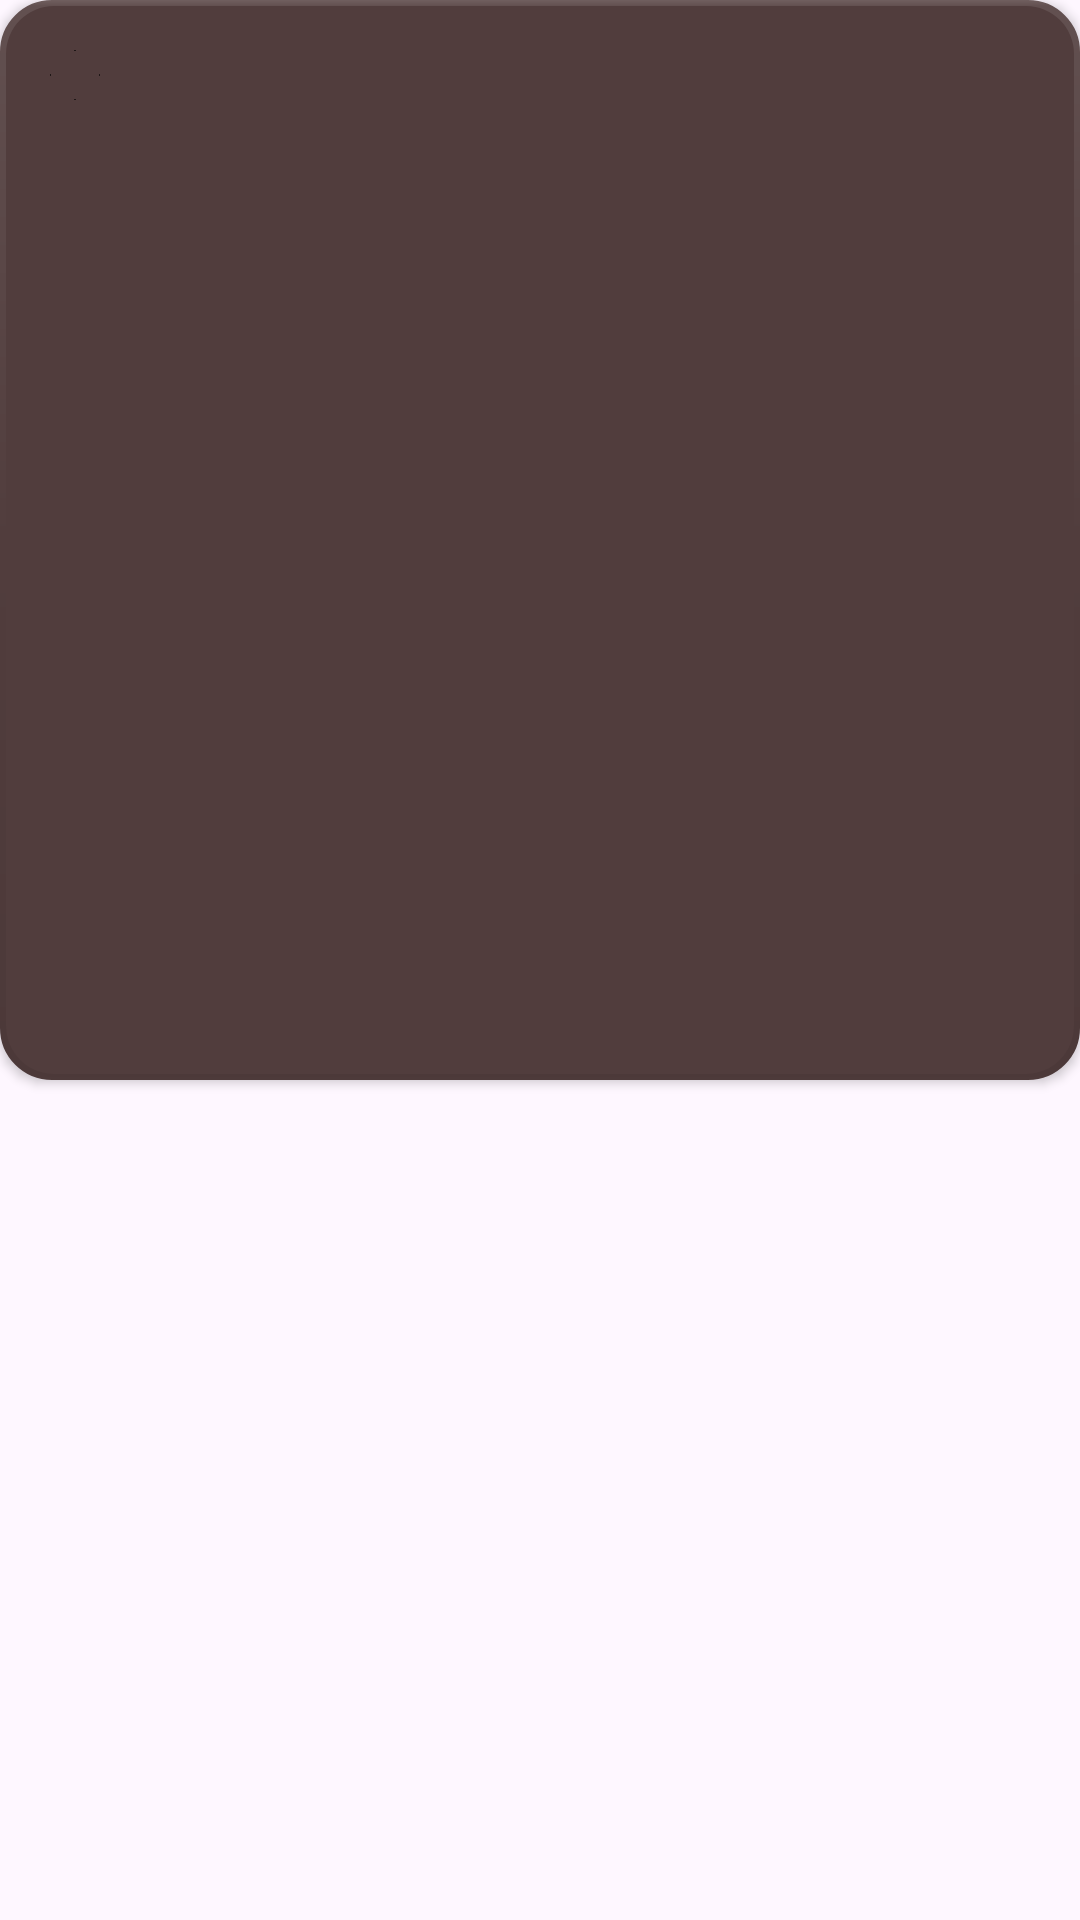

Layout XML and referenced resources for this Android screen:
<!-- AndroidManifest.xml: application theme Theme.PersonalDiary -->
<!-- res/layout/floating_button.xml -->
<?xml version="1.0" encoding="utf-8"?>
<com.google.android.material.floatingactionbutton.FloatingActionButton xmlns:android="http://schemas.android.com/apk/res/android"
    xmlns:app="http://schemas.android.com/apk/res-auto"
    xmlns:tools="http://schemas.android.com/tools"
    android:id="@+id/new_note_button"
    android:layout_width="50dp"
    android:layout_height="50dp"
    android:layout_marginStart="-60dp"
    android:layout_marginBottom="80dp"
    android:src="@drawable/plus_icon"
    android:tag="first_color"
    android:tint="@null"
    app:tint="@null"
    app:backgroundTint="#513D3D"
    app:borderWidth="2dp"
    app:elevation="2dp"
    app:fabCustomSize="50dp"
    app:layout_constraintBottom_toBottomOf="parent"
    app:layout_constraintStart_toEndOf="@+id/scrooll_view"
    tools:showIn="@layout/activity_main" />
<!-- resources referenced by this layout -->
<resources>
  <!-- drawable plus_icon: png bitmap (drawable, 3323 bytes) -->
  <style name="Theme.PersonalDiary" parent="Base.Theme.PersonalDiary" />
  <style name="Base.Theme.PersonalDiary" parent="Theme.Material3.DayNight.NoActionBar">
          <item name="android:popupMenuStyle">@style/BasePopupMenuStyle</item>
          <item name="android:textAppearanceSmallPopupMenu">@style/myPopupMenuTextAppearanceSmall</item>
          <item name="android:textAppearanceLargePopupMenu">@style/myPopupMenuTextAppearanceLarge</item>
      </style>
  <style name="BasePopupMenuStyle" parent="Widget.AppCompat.PopupMenu">
          <item name="android:popupBackground">@color/popup_background_color</item>
      </style>
  <style name="myPopupMenuTextAppearanceSmall" parent="@android:style/TextAppearance.DeviceDefault.Widget.PopupMenu.Small">
          <item name="android:textColor">@color/popup_text_color</item>
          <item name="android:textSize">16sp</item>
      </style>
  <style name="myPopupMenuTextAppearanceLarge" parent="@android:style/TextAppearance.DeviceDefault.Widget.PopupMenu.Large">
          <item name="android:textColor">@color/popup_text_color</item>
          <item name="android:textSize">16sp</item>
      </style>
  <color name="popup_background_color">#513D3D</color>
  <color name="popup_text_color">#ECDBCC</color>
</resources>
